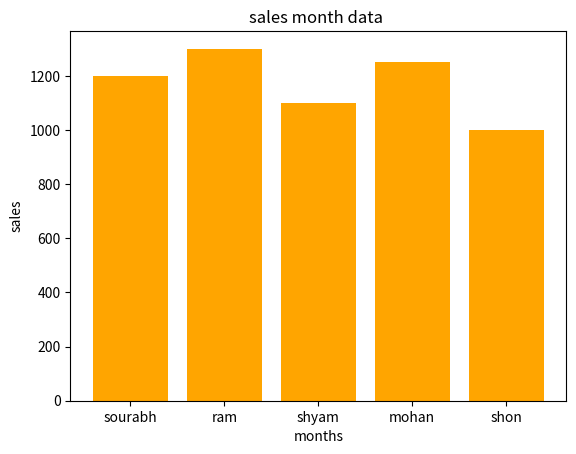

This chart was generated by the following Python code:
import pandas as pd 
import matplotlib.pyplot as plt

data = {
    "name":["sourabh","ram","shyam","mohan","shon"],
    "sales":[1200,1300,1100,1250,1000],
    "months":["jan","feb","mar","apr","may"] 
    
    
    }
df=pd.DataFrame(data)
print(df)

plt.bar(df["name"],df["sales"],color="orange")
plt.title("sales month data ")
plt.xlabel("months")
plt.ylabel("sales")
plt.show()